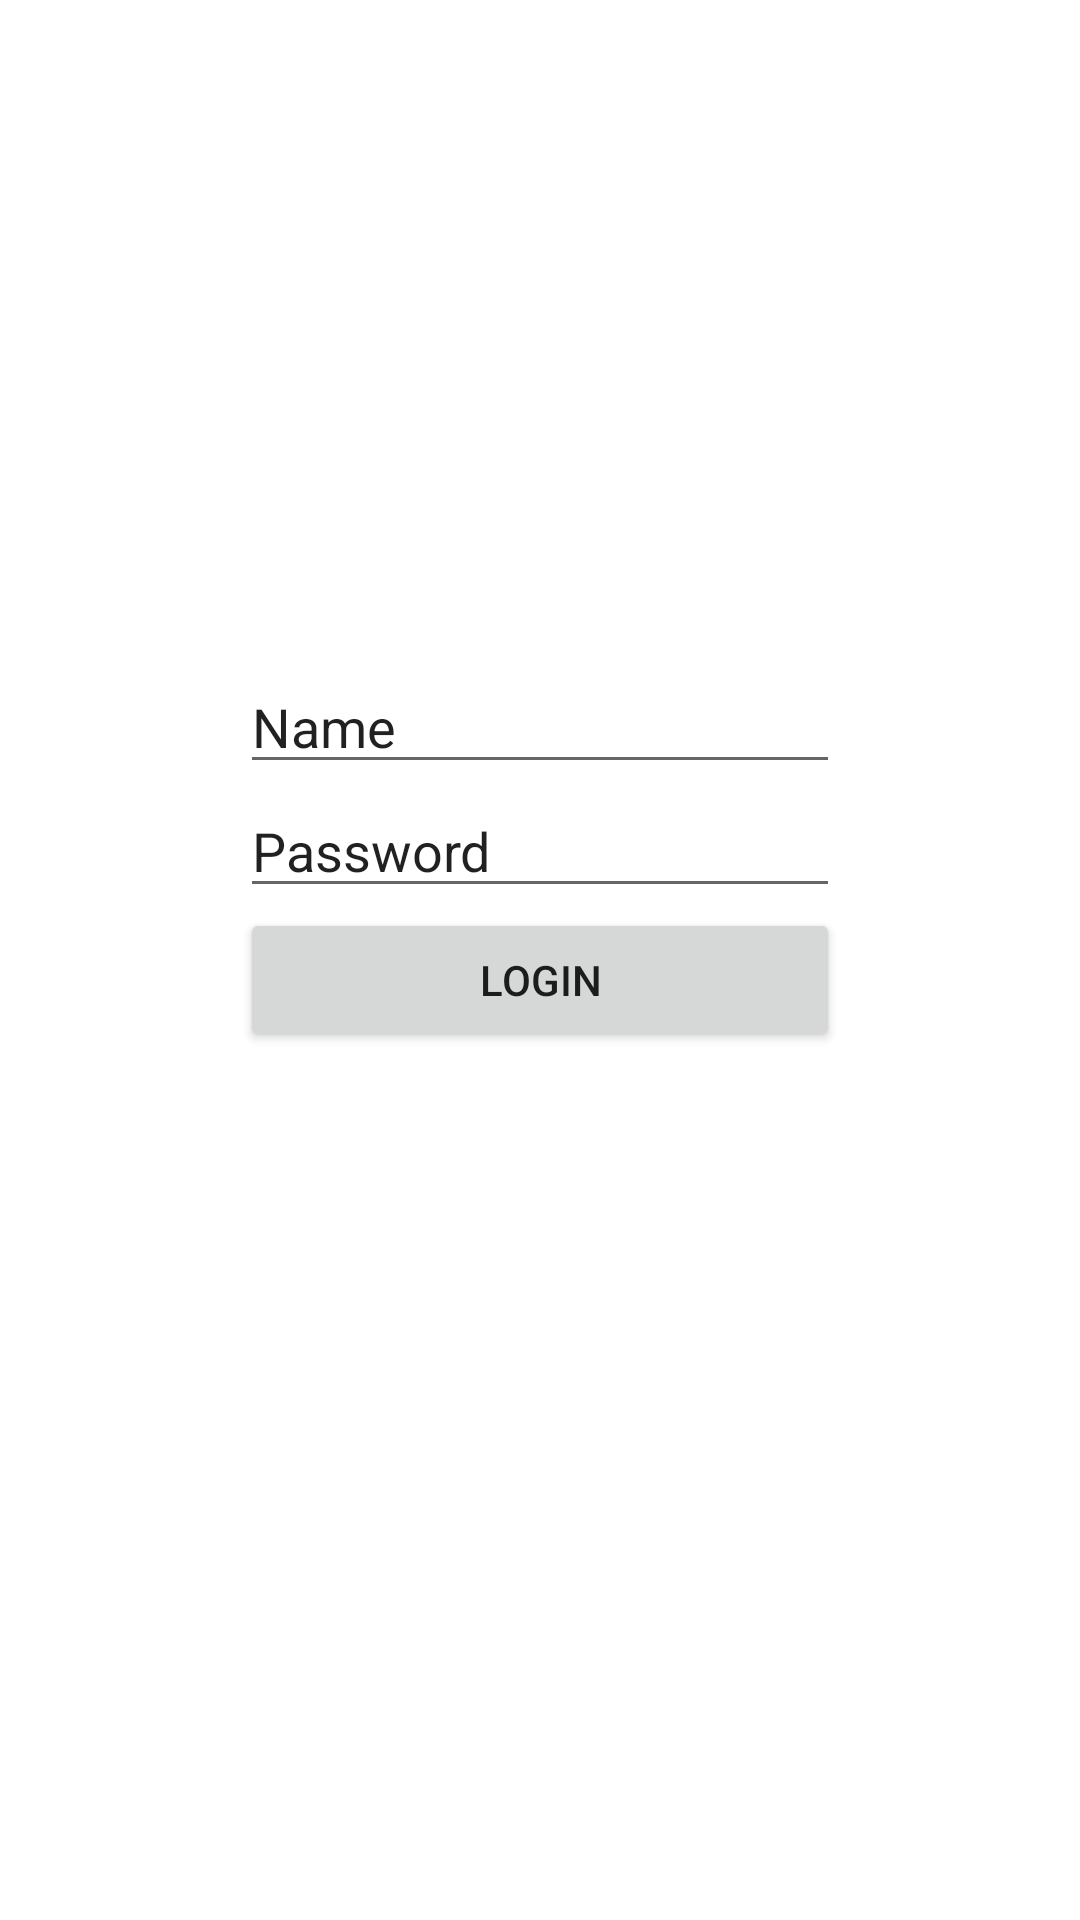

Produce the Android XML layout that renders to this screen, including the resource entries it uses.
<!-- AndroidManifest.xml: application theme Theme.DesarrolloMovilFase -->
<!-- res/layout/activity_login.xml -->
<?xml version="1.0" encoding="utf-8"?>
<androidx.constraintlayout.widget.ConstraintLayout xmlns:android="http://schemas.android.com/apk/res/android"
    xmlns:app="http://schemas.android.com/apk/res-auto"
    xmlns:tools="http://schemas.android.com/tools"
    android:layout_width="match_parent"
    android:layout_height="match_parent"
    tools:context=".LoginActivity">

    <LinearLayout
        android:layout_width="200dp"
        android:layout_height="200dp"
        android:orientation="vertical"
        app:layout_constraintBottom_toBottomOf="parent"
        app:layout_constraintEnd_toEndOf="parent"
        app:layout_constraintStart_toStartOf="parent"
        app:layout_constraintTop_toTopOf="parent">

        <EditText
            android:id="@+id/editLoginName"
            android:layout_width="match_parent"
            android:layout_height="wrap_content"
            android:ems="10"
            android:inputType="text"
            android:text="Name" />

        <EditText
            android:id="@+id/editLoginPass"
            android:layout_width="match_parent"
            android:layout_height="wrap_content"
            android:ems="10"
            android:inputType="text"
            android:text="Password" />

        <Button
            android:id="@+id/buttonLoginAct"
            android:layout_width="match_parent"
            android:layout_height="wrap_content"
            android:text="Login" />
    </LinearLayout>
</androidx.constraintlayout.widget.ConstraintLayout>
<!-- resources referenced by this layout -->
<resources>
  <style name="Theme.DesarrolloMovilFase" parent="Theme.MaterialComponents.DayNight.DarkActionBar">
          
          <item name="colorPrimary">@color/purple_500</item>
          <item name="colorPrimaryVariant">@color/purple_700</item>
          <item name="colorOnPrimary">@color/white</item>
          
          <item name="colorSecondary">@color/teal_200</item>
          <item name="colorSecondaryVariant">@color/teal_700</item>
          <item name="colorOnSecondary">@color/black</item>
          
          <item name="android:statusBarColor">?attr/colorPrimaryVariant</item>
          
      </style>
  <!-- not gathered from this repository: default colours our renderer supplied (Android Studio template values) -->
  <color name="purple_500">#FF6200EE</color>
  <color name="purple_700">#FF3700B3</color>
  <color name="teal_200">#FF03DAC5</color>
  <color name="teal_700">#FF018786</color>
  <color name="black">#FF000000</color>
  <color name="white">#FFFFFFFF</color>
</resources>
